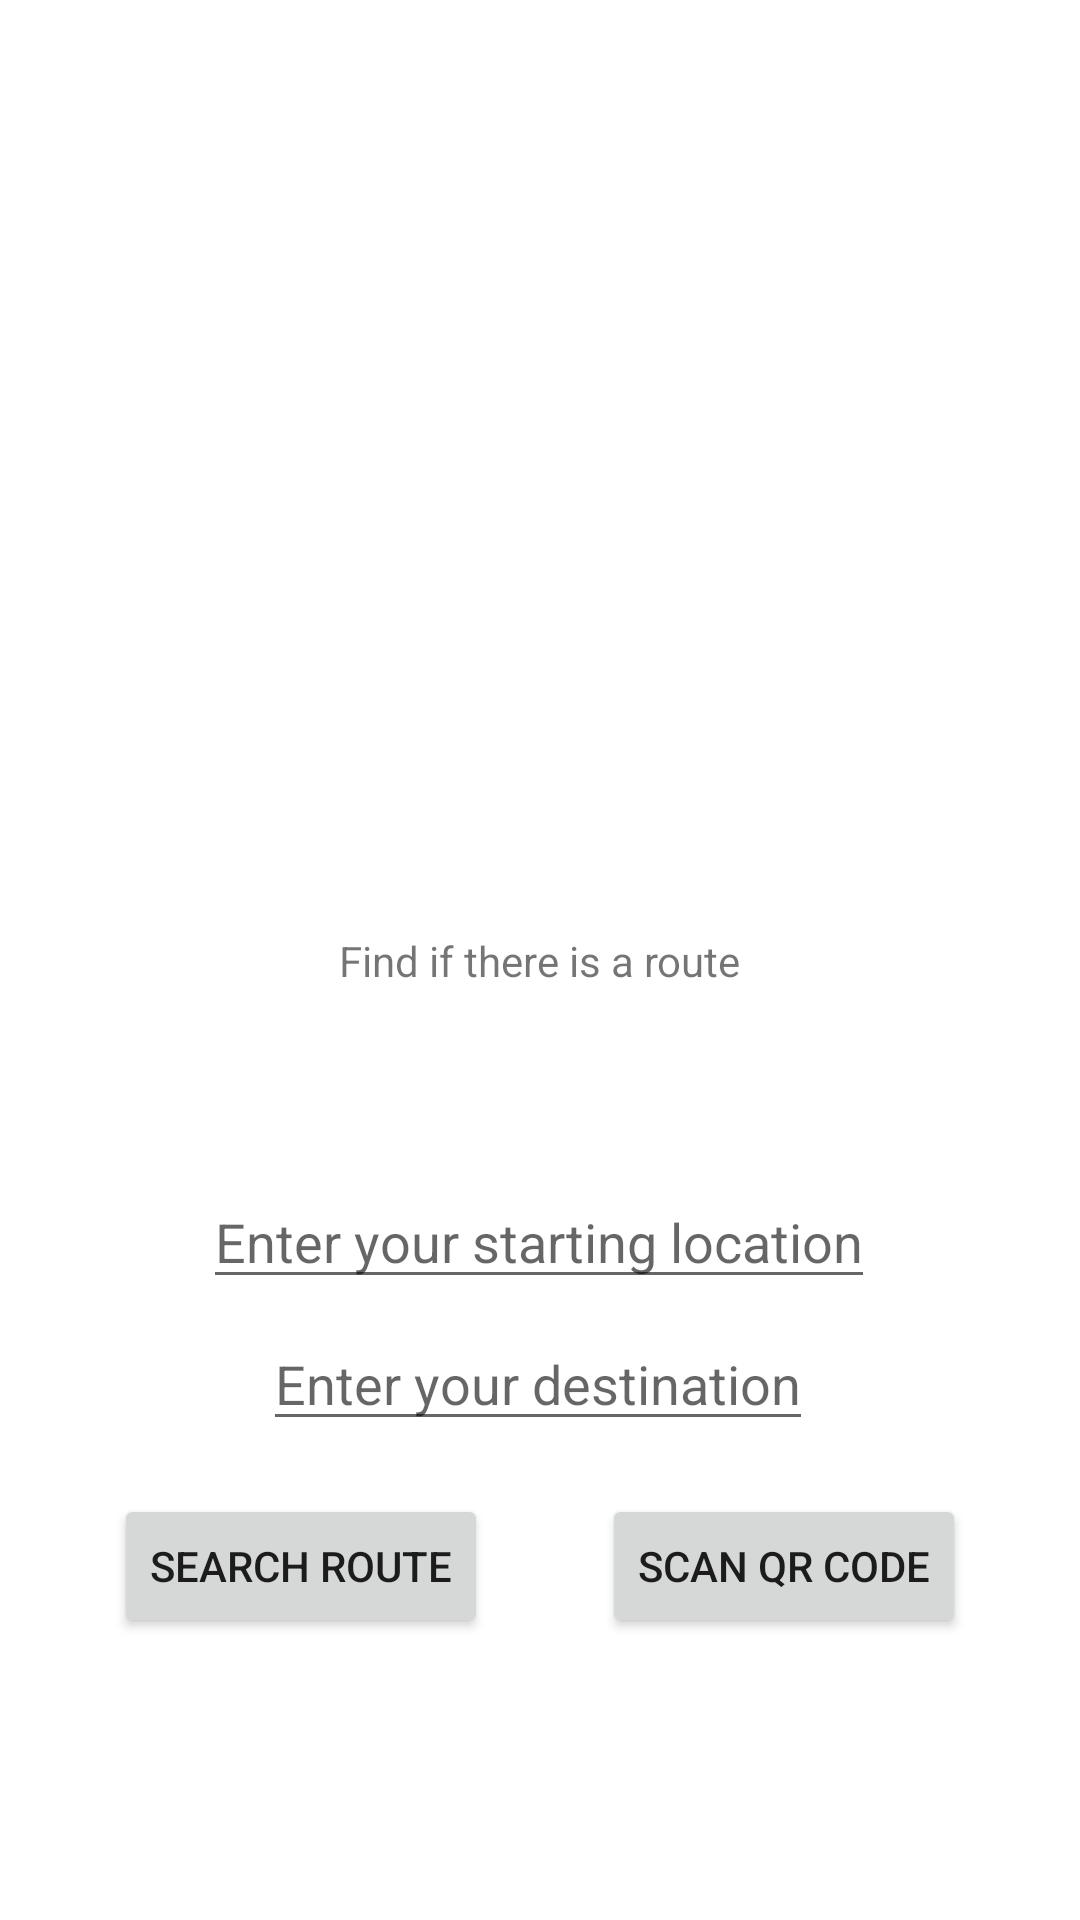

Layout XML and referenced resources for this Android screen:
<!-- AndroidManifest.xml: application theme Theme.Busnusantara -->
<!-- res/layout/activity_main.xml -->
<?xml version="1.0" encoding="utf-8"?>
<androidx.constraintlayout.widget.ConstraintLayout xmlns:android="http://schemas.android.com/apk/res/android"
    xmlns:app="http://schemas.android.com/apk/res-auto"
    xmlns:tools="http://schemas.android.com/tools"
    android:layout_width="match_parent"
    android:layout_height="match_parent"
    android:background="@color/white"
    tools:context=".activities.userMaps.SearchRoute">

    <TextView
        android:id="@+id/remaining_stops"
        android:layout_width="wrap_content"
        android:layout_height="wrap_content"
        android:text="@string/find_route"
        app:layout_constraintBottom_toBottomOf="parent"
        app:layout_constraintLeft_toLeftOf="parent"
        app:layout_constraintRight_toRightOf="parent"
        app:layout_constraintTop_toTopOf="parent" />

    <EditText
        android:id="@+id/etStartLocation"
        android:layout_width="wrap_content"
        android:layout_height="wrap_content"
        android:hint="@string/enter_starting_location"
        app:layout_constraintBottom_toBottomOf="parent"
        app:layout_constraintEnd_toEndOf="parent"
        app:layout_constraintHorizontal_bias="0.497"
        app:layout_constraintStart_toStartOf="parent"
        app:layout_constraintTop_toBottomOf="@+id/remaining_stops"
        app:layout_constraintVertical_bias="0.231" />

    <EditText
        android:id="@+id/etDestination"
        android:layout_width="wrap_content"
        android:layout_height="wrap_content"
        android:hint="@string/enter_destination"
        app:layout_constraintBottom_toBottomOf="parent"
        app:layout_constraintEnd_toEndOf="parent"
        app:layout_constraintHorizontal_bias="0.497"
        app:layout_constraintStart_toStartOf="parent"
        app:layout_constraintTop_toBottomOf="@+id/etStartLocation"
        app:layout_constraintVertical_bias="0.036" />

    <Button
        android:id="@+id/btnSearchRoute"
        android:layout_width="wrap_content"
        android:layout_height="wrap_content"
        android:text="@string/search_route"
        app:layout_constraintBottom_toBottomOf="parent"
        app:layout_constraintEnd_toStartOf="@+id/btnToQR"
        app:layout_constraintHorizontal_bias="0.5"
        app:layout_constraintStart_toStartOf="parent"
        app:layout_constraintTop_toBottomOf="@+id/etDestination"
        app:layout_constraintVertical_bias="0.158" />

    <ListView
        android:id="@+id/stopsList"
        android:layout_width="289dp"
        android:layout_height="227dp"
        android:layout_marginBottom="30dp"
        app:layout_constraintBottom_toTopOf="@+id/remaining_stops"
        app:layout_constraintEnd_toEndOf="parent"
        app:layout_constraintStart_toStartOf="parent"
        app:layout_constraintTop_toTopOf="parent"
        app:layout_constraintVertical_bias="0.666" />

    <Button
        android:id="@+id/btnToQR"
        android:layout_width="wrap_content"
        android:layout_height="wrap_content"
        android:text="@string/scan_qr"
        app:layout_constraintBottom_toBottomOf="parent"
        app:layout_constraintEnd_toEndOf="parent"
        app:layout_constraintHorizontal_bias="0.5"
        app:layout_constraintStart_toEndOf="@+id/btnSearchRoute"
        app:layout_constraintTop_toBottomOf="@+id/etDestination"
        app:layout_constraintVertical_bias="0.158" />

</androidx.constraintlayout.widget.ConstraintLayout>
<!-- resources referenced by this layout -->
<resources>
  <color name="white">#FFFFFFFF</color>
  <string name="enter_destination">Enter your destination</string>
  <string name="enter_starting_location">Enter your starting location</string>
  <string name="find_route">Find if there is a route</string>
  <string name="scan_qr">Scan QR code</string>
  <string name="search_route">Search Route</string>
  <style name="Theme.Busnusantara" parent="Theme.AppCompat.Light.NoActionBar">
          
          <item name="colorPrimary">@color/white</item>
          <item name="colorPrimaryVariant">@color/white</item>
          <item name="colorOnPrimary">@color/light_black</item>
          
          <item name="colorSecondary">@color/softblue</item>
          <item name="colorSecondaryVariant">@color/softblue</item>
          <item name="colorOnSecondary">@color/white</item>
          
          <item name="android:statusBarColor">@color/white</item>
          <item name="android:windowLightStatusBar">true</item>
          
      </style>
  <color name="light_black">#424242</color>
  <color name="softblue">#5E91DC</color>
</resources>
